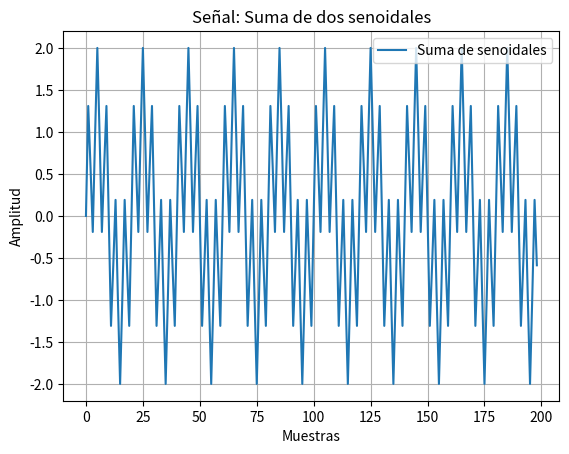
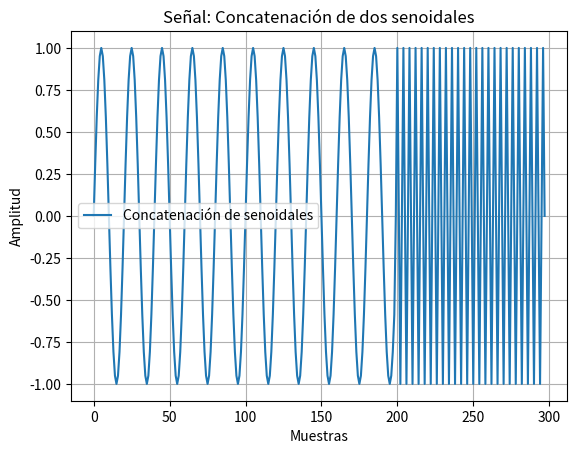
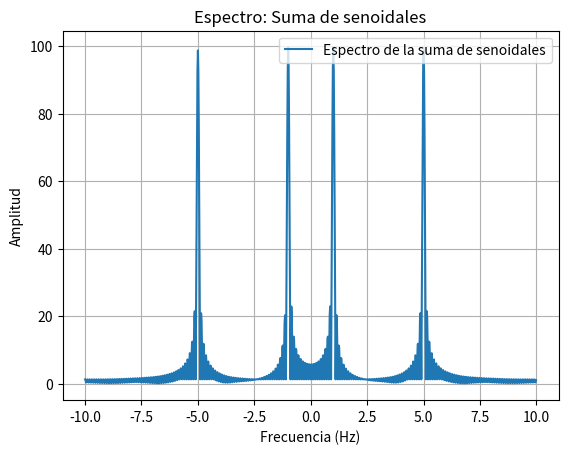
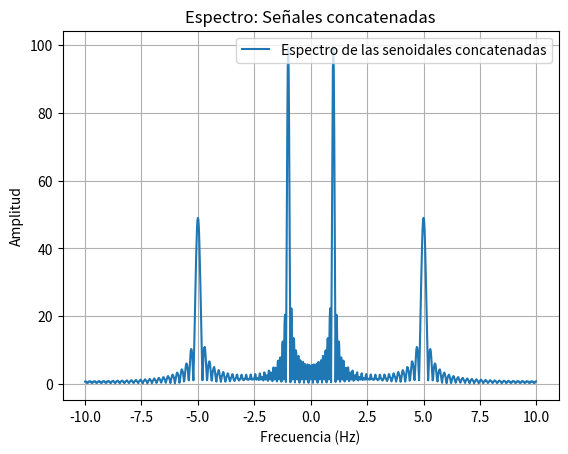
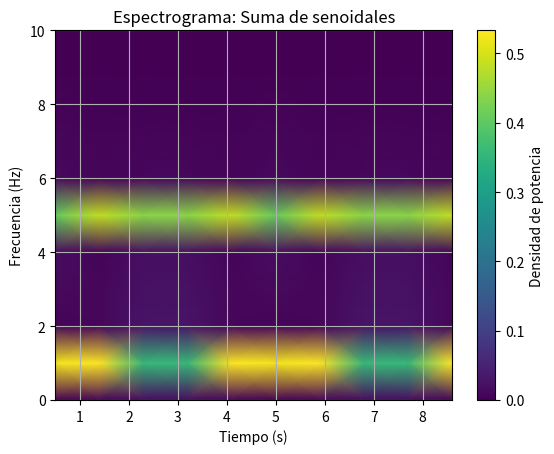
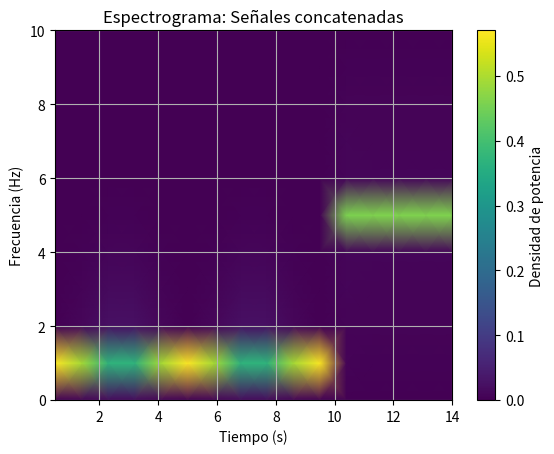
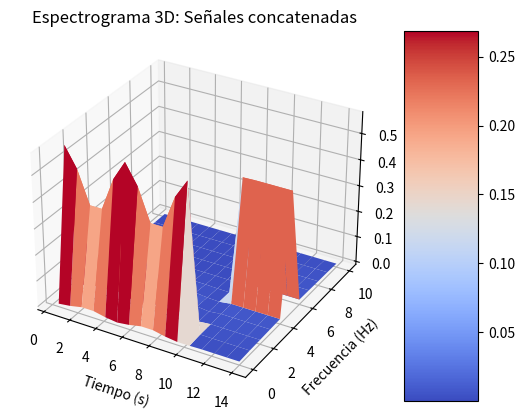

The script that saved these images, in order:
"""
Este script realiza el análisis espectral de señales senoidales mediante:
1. Generación de señales:
   - Una señal compuesta por la suma de dos senoidales.
   - Una señal formada por la concatenación de dos senoidales.
2. Cálculo del espectro de las señales utilizando la Transformada Rápida de Fourier (FFT).
3. Generación de espectrogramas para analizar la distribución de frecuencia en el tiempo.
4. Visualización en 3D del espectrograma de la señal concatenada.

Se utilizan herramientas de `numpy`, `matplotlib` y `scipy` para realizar los cálculos y las visualizaciones.
"""

import numpy as np
import matplotlib.pyplot as plt
from scipy import signal
import matplotlib.cm as cm

# Parámetros de las señales
fs = 20  # Frecuencia de muestreo (Hz)
f0 = 1   # Frecuencia de la primera señal (Hz)
f1 = 5   # Frecuencia de la segunda señal (Hz)

# Generación de señales
n = np.arange(0, 199)  # Vector de tiempo discreto para la señal completa
n2 = np.arange(0, 99)  # Vector de tiempo discreto para la señal concatenada

# Señal 1: Suma de dos senoidales
x1 = np.sin(2 * np.pi * (f0 / fs) * n) + np.sin(2 * np.pi * (f1 / fs) * n)

# Señal 2: Concatenación de dos senoidales
x2 = np.concatenate([np.sin(2 * np.pi * (f0 / fs) * n), np.sin(2 * np.pi * (f1 / fs) * n2)])

# Gráfica de las señales en el dominio del tiempo
plt.figure(1)
plt.plot(n, x1, label="Suma de senoidales")
plt.title("Señal: Suma de dos senoidales")
plt.xlabel("Muestras")
plt.ylabel("Amplitud")
plt.grid(True)
plt.legend()

plt.figure(2)
plt.plot(np.arange(len(x2)), x2, label="Concatenación de senoidales")
plt.title("Señal: Concatenación de dos senoidales")
plt.xlabel("Muestras")
plt.ylabel("Amplitud")
plt.grid(True)
plt.legend()

# Cálculo del espectro de las señales
N = 1000  # Número de puntos para la FFT
f = np.arange(-N / 2, N / 2) * (fs / N)  # Vector de frecuencias

# Espectro de la señal 1 (suma de senoidales)
X1 = np.fft.fftshift(np.fft.fft(x1, N))
plt.figure(3)
plt.plot(f, np.abs(X1), label="Espectro de la suma de senoidales")
plt.title("Espectro: Suma de senoidales")
plt.xlabel("Frecuencia (Hz)")
plt.ylabel("Amplitud")
plt.grid(True)
plt.legend()

# Espectro de la señal 2 (concatenación de senoidales)
X2 = np.fft.fftshift(np.fft.fft(x2, N))
plt.figure(4)
plt.plot(f, np.abs(X2), label="Espectro de las senoidales concatenadas")
plt.title("Espectro: Señales concatenadas")
plt.xlabel("Frecuencia (Hz)")
plt.ylabel("Amplitud")
plt.grid(True)
plt.legend()

# Espectrograma de la señal 1 (suma de senoidales)
plt.figure(5)
f_spec, t_spec, Sxx = signal.spectrogram(x1, fs=fs, nperseg=20)
plt.pcolormesh(t_spec, f_spec, Sxx, shading='gouraud', cmap=cm.viridis)
plt.title("Espectrograma: Suma de senoidales")
plt.ylabel("Frecuencia (Hz)")
plt.xlabel("Tiempo (s)")
plt.colorbar(label="Densidad de potencia")
plt.grid(True)

# Espectrograma de la señal 2 (concatenación de senoidales)
plt.figure(6)
f_spec2, t_spec2, Sxx2 = signal.spectrogram(x2, fs=fs, nperseg=20)
plt.pcolormesh(t_spec2, f_spec2, Sxx2, shading='gouraud', cmap=cm.viridis)
plt.title("Espectrograma: Señales concatenadas")
plt.ylabel("Frecuencia (Hz)")
plt.xlabel("Tiempo (s)")
plt.colorbar(label="Densidad de potencia")
plt.grid(True)

# Visualización 3D del espectrograma de la señal concatenada
fig = plt.figure(7)
ax = fig.add_subplot(111, projection='3d')
T, F = np.meshgrid(t_spec2, f_spec2)
surf = ax.plot_surface(T, F, Sxx2, cmap=cm.coolwarm)
ax.set_xlabel("Tiempo (s)")
ax.set_ylabel("Frecuencia (Hz)")
ax.set_zlabel("Densidad de potencia")
fig.colorbar(surf, ax=ax, aspect=5)
plt.title("Espectrograma 3D: Señales concatenadas")

# Mostrar todas las gráficas
plt.show()